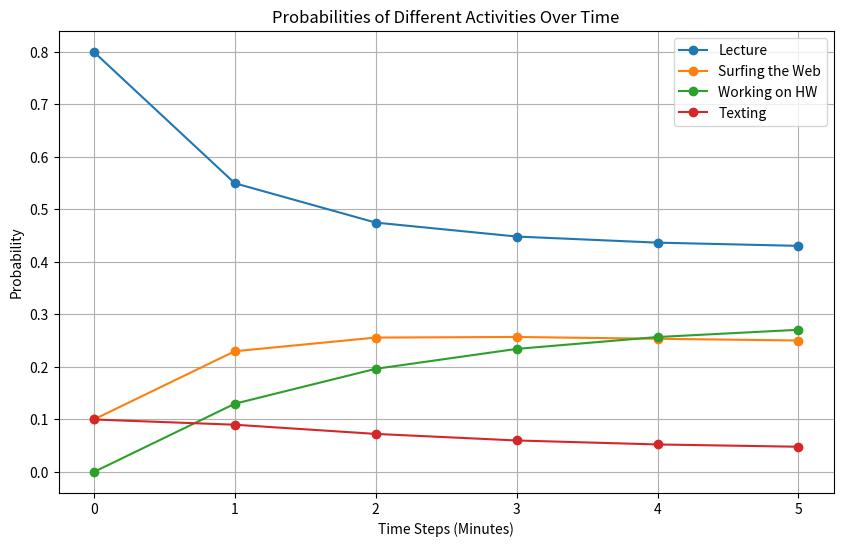

The matplotlib source for this figure:
import numpy as np
import matplotlib.pyplot as plt

# Define the initial state vector and Markov matrix
v = np.array([0.8, 0.1, 0.0, 0.1])
A = np.array([[0.6, 0.4, 0.2, 0.3],
              [0.2, 0.5, 0.1, 0.2],
              [0.15, 0.1, 0.7, 0.0],
              [0.05, 0.0, 0.0, 0.5]])


# Initialize a list to store the state vectors over time
states_over_time = [v]

# Define how many times you want to multiply the matrix by itself
num_iterations = 5

# Perform matrix multiplication
for i in range(1, num_iterations + 1):
    A_power_to_the_n = np.linalg.matrix_power(A, i)
    result = np.dot(A_power_to_the_n, v)

    print(f"Matrix after multiplication {i}:")
    print(A_power_to_the_n, "\n")
    print(f"State vector after multiplication {i}:")
    print(result, "\n")  # This prints the result state vector

    states_over_time.append(result)

# Convert the list to a numpy array for easier manipulation
states_over_time = np.array(states_over_time)

# Plot each state's probability over time
plt.figure(figsize=(10, 6))
plt.plot(states_over_time[:, 0], label='Lecture', marker='o')
plt.plot(states_over_time[:, 1], label='Surfing the Web', marker='o')
plt.plot(states_over_time[:, 2], label='Working on HW', marker='o')
plt.plot(states_over_time[:, 3], label='Texting', marker='o')

# Add labels and title
plt.xlabel('Time Steps (Minutes)')
plt.ylabel('Probability')
plt.title('Probabilities of Different Activities Over Time')
plt.legend(loc='best')

# Show the plot
plt.grid(True)
plt.savefig("markov_hw.png", dpi=300, bbox_inches='tight')
plt.show()
